Dataset: dataset (GitHub, AtheerAzaizeh/morhping-detection). Classes: morph, morphed spliced image, real image.

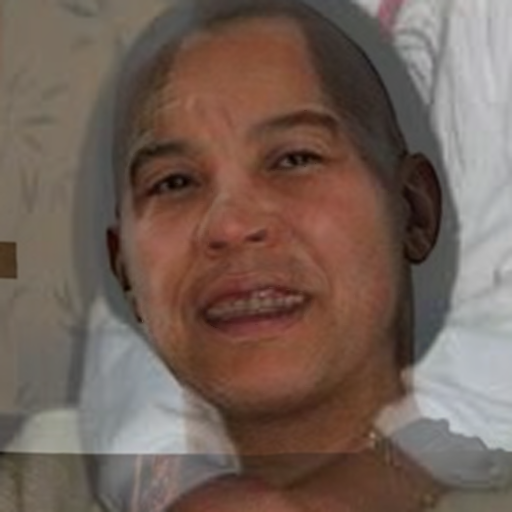
Label: morph

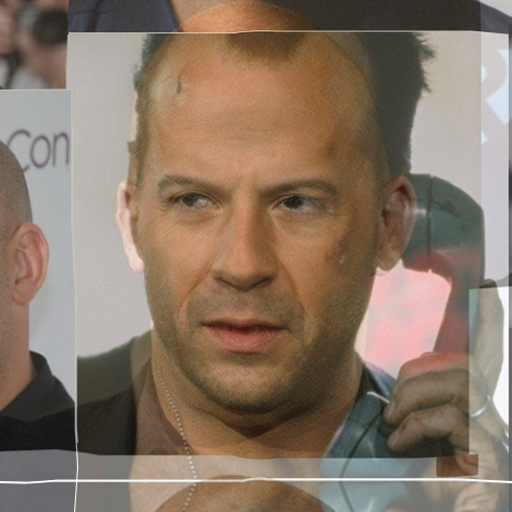
Label: morph

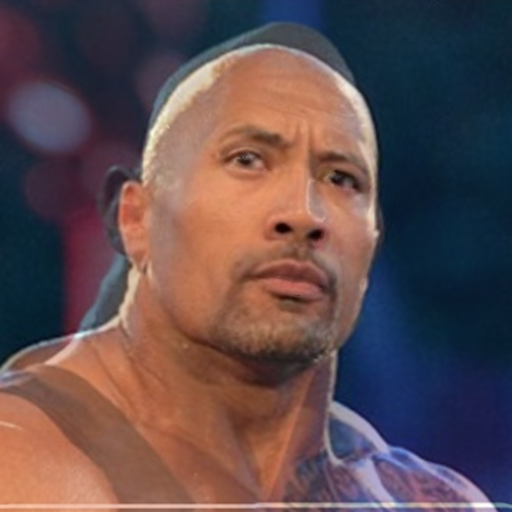
Label: morph

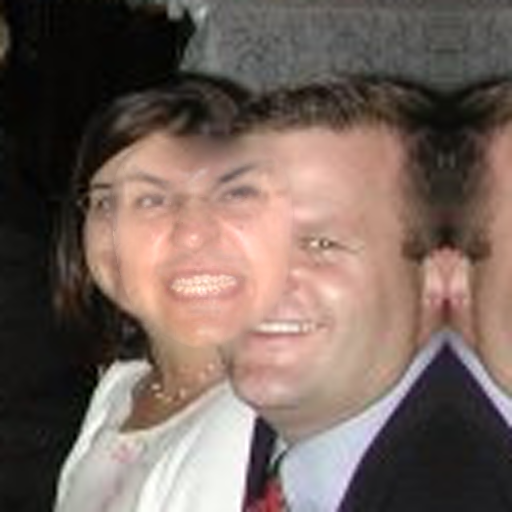
Label: morphed spliced image

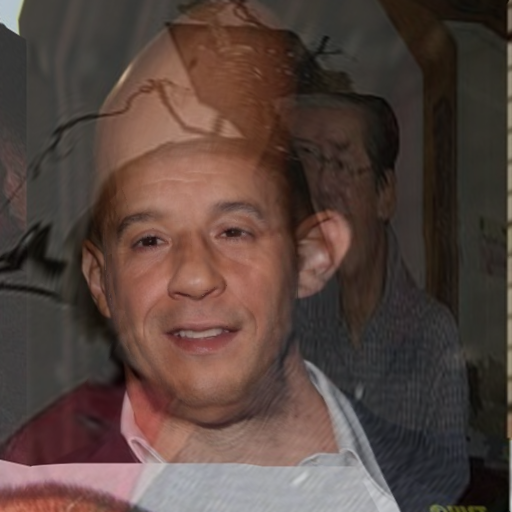
Label: morph

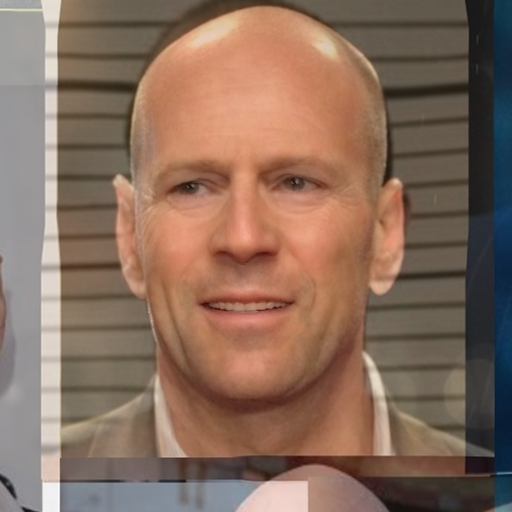
Label: morph
